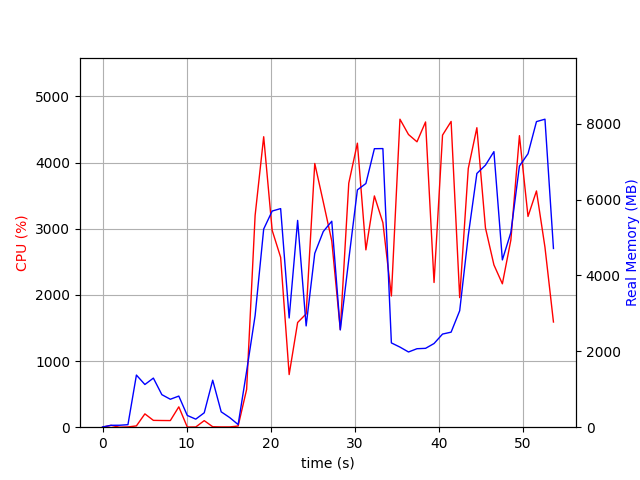

Data behind this chart, as committed beside it:
elapsed_time, nproc, cpu, mem_real, mem_virtual
4.100799560546875e-05, 1, 0.0, 6.402, 2597
1.006, 2, 27.8, 50.02, 160.5
2.013, 2, 0.0, 51.32, 161.8
3.02, 2, 4.0, 66.33, 176.7
4.026, 9, 19.8, 1375, 5386
5.034, 5, 201.4, 1126, 4021
6.043, 7, 103.2, 1295, 4771
7.05, 4, 101.2, 858.1, 3410
8.058, 3, 100.2, 737, 2887
9.066, 4, 307.8, 820.6, 3690
10.07, 3, 2.0, 309.7, 2389
11.08, 3, 3.0, 212.4, 2304
12.09, 3, 99.2, 379.9, 2450
13.1, 9, 6.9, 1239, 4929
14.1, 4, 4.0, 405.4, 2760
15.11, 3, 4.0, 254.5, 2363
16.12, 1, 17.9, 69.77, 698.6
17.13, 1, 570.9, 1476, 8166
18.14, 1, 3201, 2943, 9304
19.16, 1, 4391, 5225, 11259
20.16, 1, 2976, 5700, 11315
21.17, 1, 2568, 5764, 12595
22.18, 1, 795.4, 2880, 18303
23.19, 1, 1583, 5453, 17791
24.2, 1, 1713, 2671, 23935
25.23, 1, 3986, 4584, 24695
26.24, 1, 3406, 5159, 24775
27.25, 1, 2816, 5431, 24775
28.26, 1, 1475, 2565, 24871
29.27, 1, 3688, 4419, 24885
30.3, 1, 4293, 6257, 25147
31.31, 1, 2680, 6426, 25147
32.32, 1, 3496, 7343, 25147
33.33, 1, 3092, 7346, 25147
34.34, 1, 1983, 2223, 23099
35.35, 1, 4656, 2112, 23099
36.37, 1, 4424, 1983, 23099
37.38, 1, 4314, 2069, 23099
38.4, 1, 4614, 2079, 23099
39.41, 1, 2187, 2206, 26171
40.42, 1, 4415, 2456, 28219
41.44, 1, 4622, 2506, 28219
42.46, 1, 1959, 3071, 29243
43.48, 1, 3910, 5053, 29243
44.5, 1, 4527, 6690, 35489
45.52, 1, 3014, 6909, 35489
46.53, 1, 2454, 7266, 35489
47.53, 1, 2168, 4411, 37537
48.54, 1, 2829, 5134, 35489
49.56, 1, 4407, 6885, 35743
50.58, 1, 3186, 7211, 35743
51.58, 1, 3571, 8058, 35743
52.59, 1, 2721, 8121, 35743
53.6, 1, 1590, 4712, 39951
